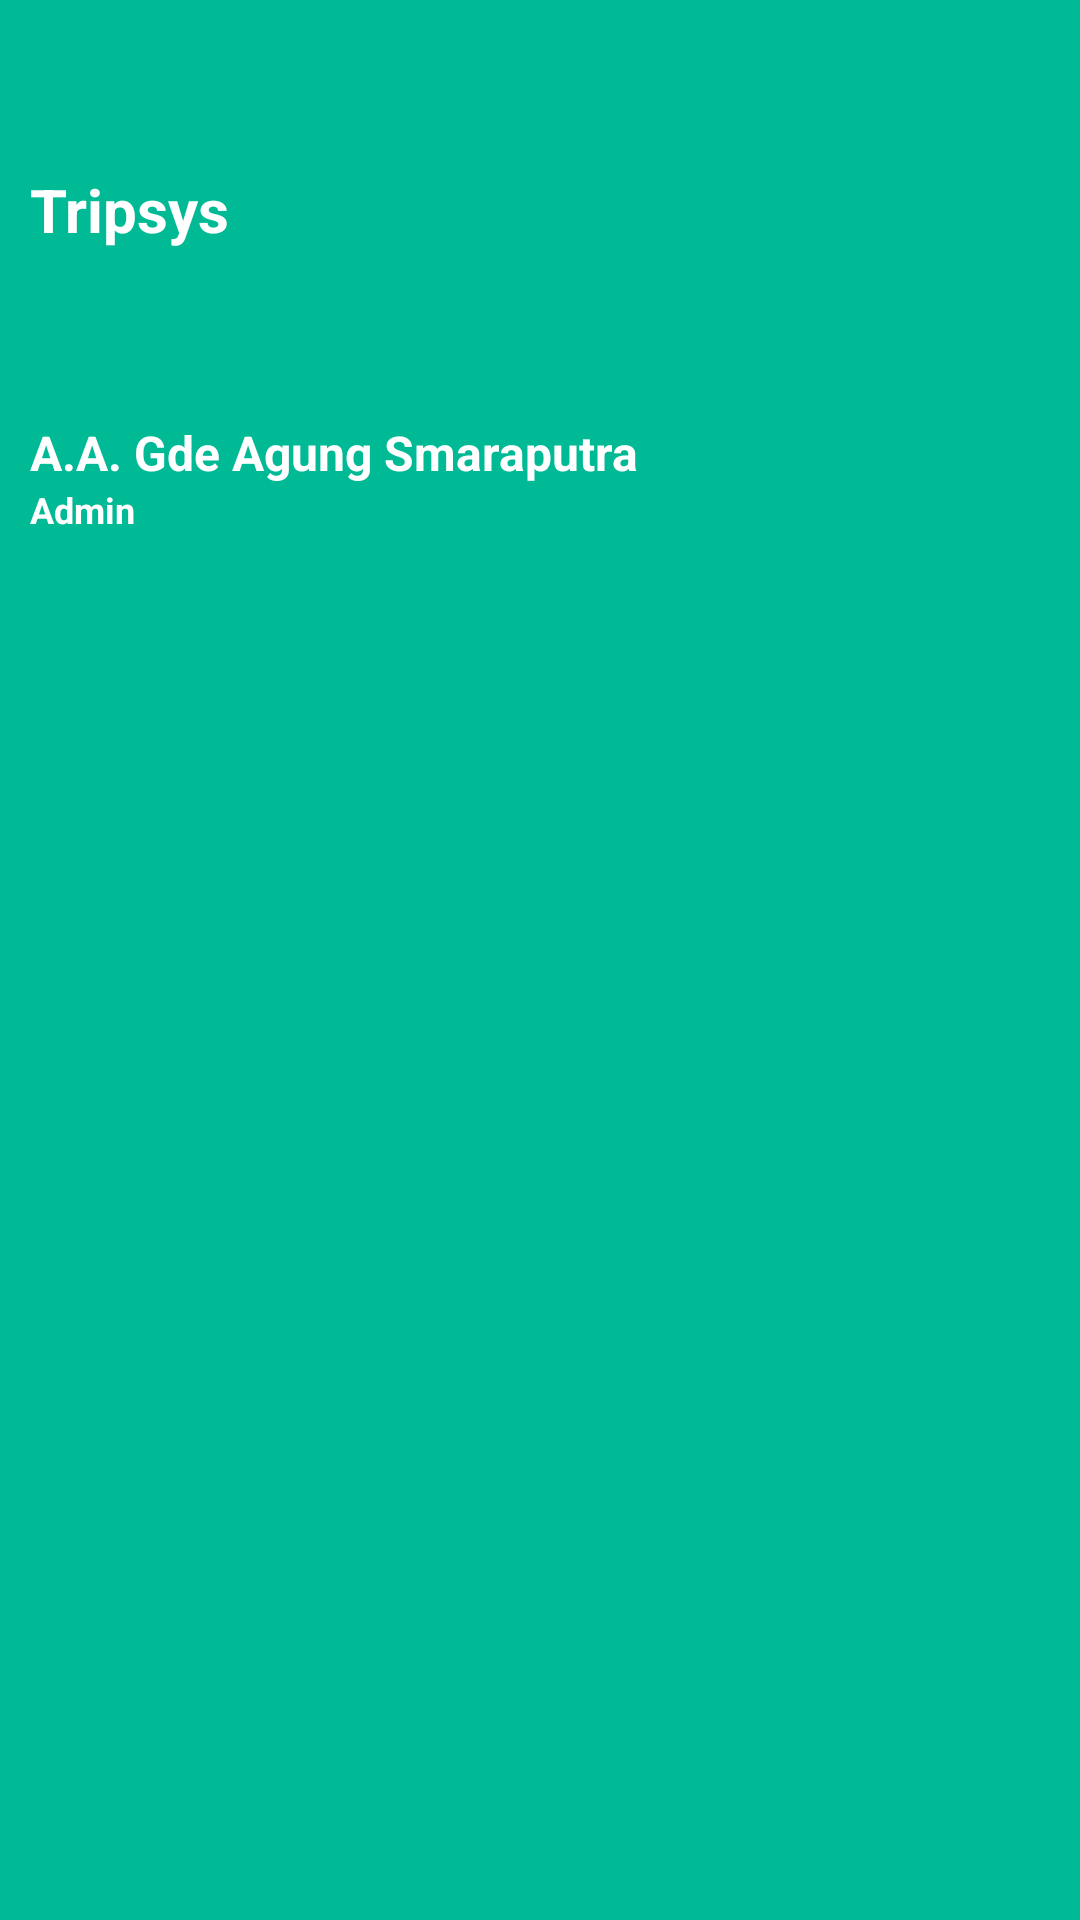

Layout XML and referenced resources for this Android screen:
<!-- AndroidManifest.xml: application theme Theme.Modul4progmob -->
<!-- res/layout/nav_header.xml -->
<?xml version="1.0" encoding="utf-8"?>
<androidx.appcompat.widget.LinearLayoutCompat xmlns:android="http://schemas.android.com/apk/res/android"
    android:layout_width="match_parent"
    android:layout_height="200dp"
    android:background="@color/hijau_soft"
    android:orientation="vertical"
    android:paddingLeft="10sp"
    android:paddingRight="10sp"
    android:paddingBottom="10sp">

    <TextView
        android:layout_width="match_parent"
        android:layout_height="140sp"
        android:gravity="left|center_vertical"
        android:text="@string/app_name"
        android:textColor="@color/white"
        android:textSize="20sp"
        android:textStyle="bold"></TextView>

    <TextView
        android:id="@+id/viewnama"
        android:layout_width="match_parent"
        android:layout_height="wrap_content"
        android:text="A.A. Gde Agung Smaraputra"
        android:textColor="@color/white"
        android:textSize="16sp"
        android:textStyle="bold"></TextView>

    <TextView
        android:id="@+id/viewgender"
        android:layout_width="match_parent"
        android:layout_height="wrap_content"
        android:text="Admin"
        android:textColor="@color/white"
        android:textSize="12sp"
        android:textStyle="bold"></TextView>

</androidx.appcompat.widget.LinearLayoutCompat>
<!-- resources referenced by this layout -->
<resources>
  <color name="hijau_soft">#00BA96</color>
  <color name="white">#FFFFFFFF</color>
  <string name="app_name">Tripsys</string>
  <style name="Theme.Modul4progmob" parent="Theme.MaterialComponents.DayNight.DarkActionBar">
          
          <item name="colorPrimary">@color/hijau_tua</item>
          <item name="colorPrimaryVariant">@color/hijau_soft</item>
          <item name="colorOnPrimary">@color/white</item>
          
          <item name="colorSecondary">@color/hijau_muda</item>
          <item name="colorSecondaryVariant">@color/hijau_tua</item>
          <item name="colorOnSecondary">@color/black</item>
          
          <item name="android:statusBarColor" tools:targetApi="l">?attr/colorPrimaryVariant</item>
          
          <item name="windowActionBar">false</item>
          <item name="windowNoTitle">true</item>
      </style>
  <color name="hijau_tua">#589a8c</color>
  <color name="hijau_muda">#00BA96</color>
  <color name="black">#FF000000</color>
</resources>
